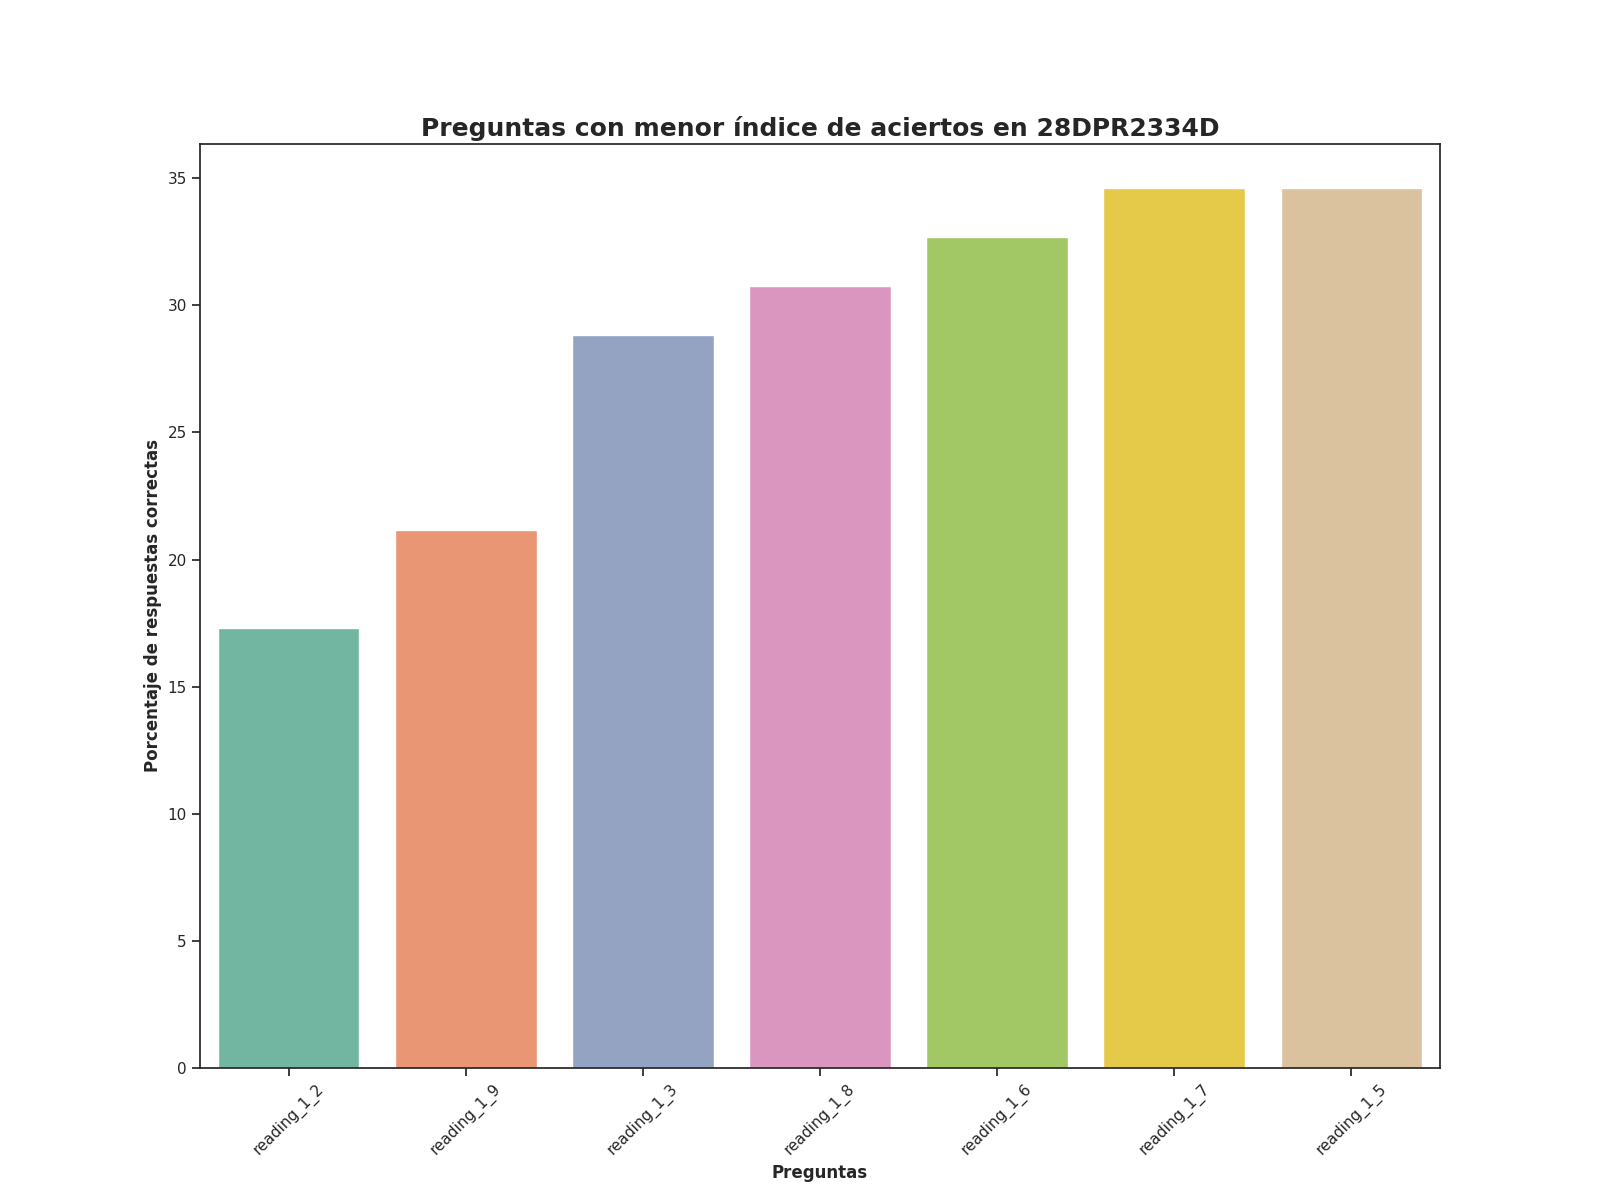

The data file committed next to this chart (first rows):
Top, Pregunta, Porcentaje de respuestas correctas, Número de respuestas correctas
1, reading_1_2, 17.31, 9.0
2, reading_1_9, 21.15, 11.0
3, reading_1_3, 28.85, 15.0
4, reading_1_8, 30.77, 16.0
5, reading_1_6, 32.69, 17.0
6, reading_1_7, 34.62, 18.0
7, reading_1_5, 34.62, 18.0
